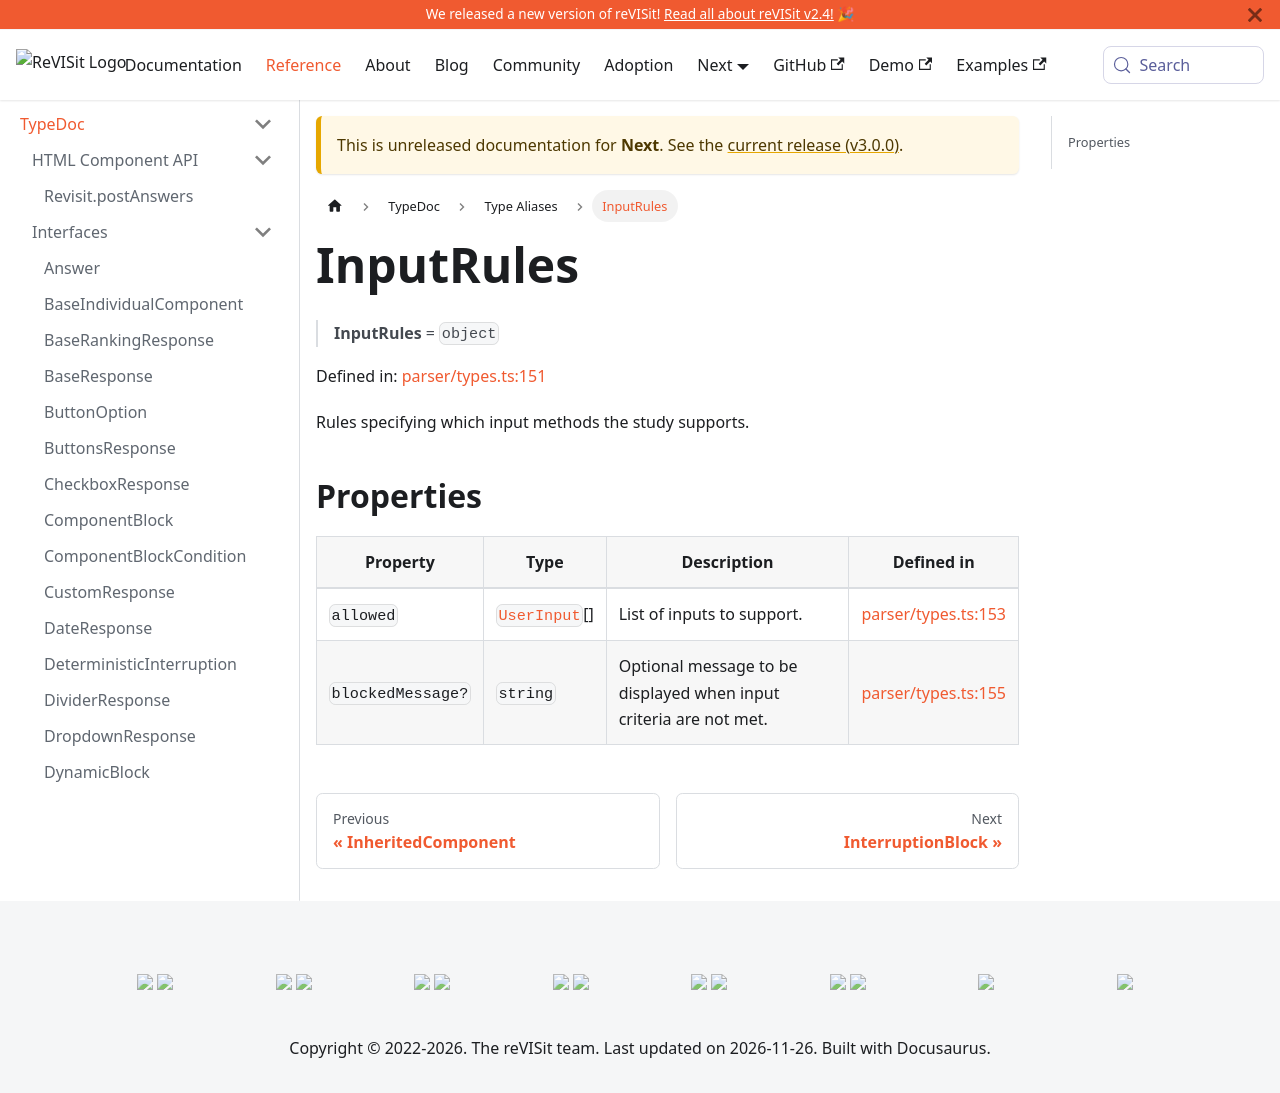

repository: revisit-studies/reVISit-studies.github.io · page: PR293/docs/next/typedoc/type-aliases/InputRules/index.html · generator: docusaurus

# InputRules

> **InputRules** = `object`

Defined in: [parser/types.ts:106](https://github.com/revisit-studies/study/blob/fb7b64f6ea729ee3d5a0457224326b40ce119176/src/parser/types.ts#L106)

Rules specifying which input methods the study supports.

## Properties

| Property | Type | Description | Defined in |
| ------ | ------ | ------ | ------ |
| <a id="allowed"></a> `allowed` | [`UserInput`](UserInput.md)[] | List of inputs to support. | [parser/types.ts:108](https://github.com/revisit-studies/study/blob/fb7b64f6ea729ee3d5a0457224326b40ce119176/src/parser/types.ts#L108) |
| <a id="blockedmessage"></a> `blockedMessage?` | `string` | Optional message to be displayed when input criteria are not met. | [parser/types.ts:110](https://github.com/revisit-studies/study/blob/fb7b64f6ea729ee3d5a0457224326b40ce119176/src/parser/types.ts#L110) |
